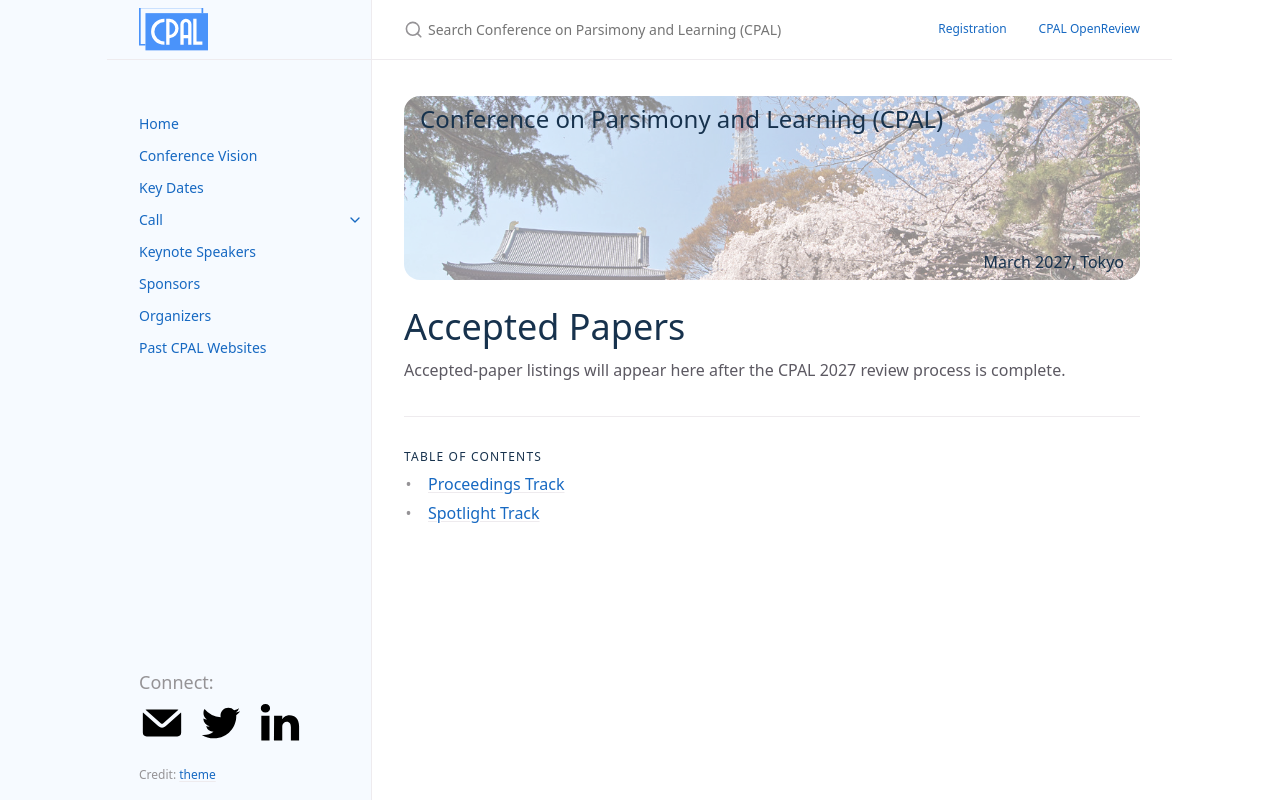

repository: conf-parsimonyandlearning/cpal-website · page: accepted_papers/index.html · generator: jekyll

---
layout: page
nav_exclude: true
title: Accepted Papers
permalink: /accepted_papers/
nav_order: 20
has_children: true
---

# Accepted Papers

Accepted-paper listings will appear here after the CPAL 2027 review process is complete.
